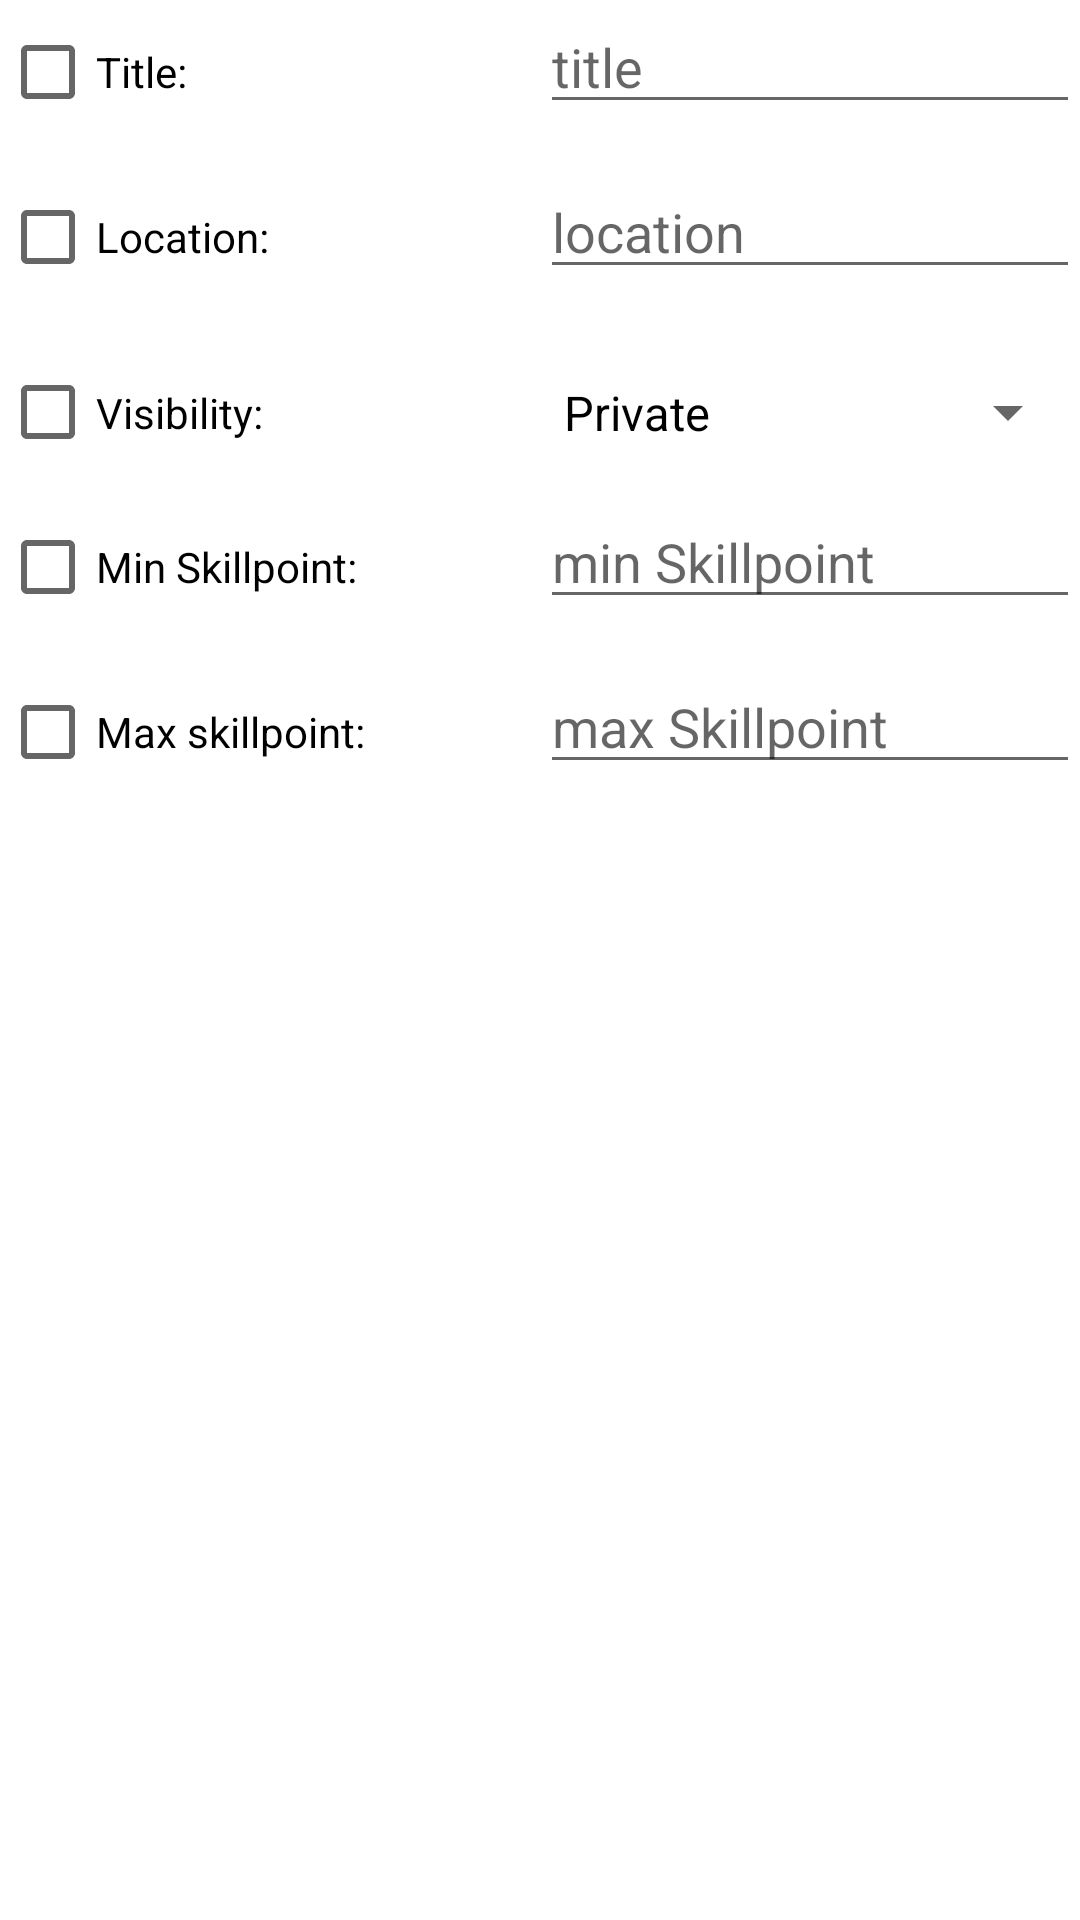

Android layout source for this screen:
<!-- AndroidManifest.xml: application theme AppTheme -->
<!-- res/layout/filterdialog.xml -->
<?xml version="1.0" encoding="utf-8"?>
<FrameLayout xmlns:android="http://schemas.android.com/apk/res/android"
    android:layout_width="match_parent"
    android:layout_height="wrap_content">

    <LinearLayout
        android:layout_width="match_parent"
        android:layout_height="wrap_content"
        android:orientation="vertical">

        <LinearLayout
            android:layout_width="match_parent"
            android:layout_height="55dp"
            android:orientation="horizontal">

            <CheckBox
                android:id="@+id/check_title"
                android:layout_width="0dp"
                android:layout_height="wrap_content"
                android:layout_weight="1"
                android:text="@string/title" />

            <EditText
                android:id="@+id/et_filtertitle"
                android:layout_width="0dp"
                android:layout_height="wrap_content"
                android:layout_weight="1"
                android:hint="@string/titlehint" />
        </LinearLayout>

        <LinearLayout
            android:layout_width="match_parent"
            android:layout_height="55dp"
            android:orientation="horizontal">

            <CheckBox
                android:id="@+id/check_location"
                android:layout_width="0dp"
                android:layout_height="wrap_content"
                android:layout_weight="1"
                android:text="@string/location" />

            <EditText
                android:id="@+id/et_filterlocation"
                android:layout_width="0dp"
                android:layout_height="wrap_content"
                android:layout_weight="1"
                android:hint="@string/locationhint" />
        </LinearLayout>

        <LinearLayout
            android:layout_width="match_parent"
            android:layout_height="wrap_content"
            android:orientation="horizontal">

            <CheckBox
                android:id="@+id/check_visibility"
                android:layout_width="0dp"
                android:layout_height="55dp"
                android:layout_weight="1"
                android:text="@string/visibility" />

            <android.support.v7.widget.AppCompatSpinner
                android:id="@+id/spinner_visibility"
                android:layout_width="0dp"
                android:layout_height="match_parent"
                android:layout_weight="1"
                android:entries="@array/visibility_array">

            </android.support.v7.widget.AppCompatSpinner>
        </LinearLayout>

        <LinearLayout
            android:layout_width="match_parent"
            android:layout_height="55dp"
            android:orientation="horizontal">

            <CheckBox
                android:id="@+id/check_min_skillpoint"
                android:layout_width="0dp"
                android:layout_height="wrap_content"
                android:layout_weight="1"
                android:text="@string/min_skillpoint" />

            <EditText
                android:id="@+id/et_filter_min_skillpoint"
                android:layout_width="0dp"
                android:layout_height="wrap_content"
                android:layout_weight="1"
                android:inputType="numberSigned"
                android:hint="@string/minskillpointhint" />
        </LinearLayout>

        <LinearLayout
            android:layout_width="match_parent"
            android:layout_height="55dp"
            android:orientation="horizontal">

            <CheckBox
                android:id="@+id/check_max_skillpoint"
                android:layout_width="0dp"
                android:layout_height="wrap_content"
                android:layout_weight="1"
                android:text="@string/max_skillpoint" />

            <EditText
                android:id="@+id/et_filter_max_skillpoint"
                android:layout_width="0dp"
                android:layout_height="wrap_content"
                android:layout_weight="1"
                android:inputType="numberSigned"
                android:hint="@string/max_skillpointhint" />
        </LinearLayout>




    </LinearLayout>


</FrameLayout>
<!-- resources referenced by this layout -->
<resources>
  <string-array name="visibility_array">
          <item>Private</item>
          <item>Public</item>
      </string-array>
  <string name="location">Location:</string>
  <string name="locationhint">location</string>
  <string name="max_skillpoint">Max skillpoint:</string>
  <string name="max_skillpointhint">max Skillpoint</string>
  <string name="min_skillpoint">Min Skillpoint:</string>
  <string name="minskillpointhint">min Skillpoint</string>
  <string name="title">Title:</string>
  <string name="titlehint">title</string>
  <string name="visibility">Visibility:</string>
  <style name="AppTheme" parent="Theme.AppCompat.Light.NoActionBar">
          
          <item name="colorPrimary">@color/colorPrimary</item>
          <item name="colorPrimaryDark">@color/colorPrimaryDark</item>
          <item name="colorAccent">#b71c1c</item>
          <item name="android:background">@android:color/white</item>
          <item name="android:textColor">@android:color/black</item>
      </style>
  <color name="colorPrimary">#3F51B5</color>
  <color name="colorPrimaryDark">#303F9F</color>
</resources>
